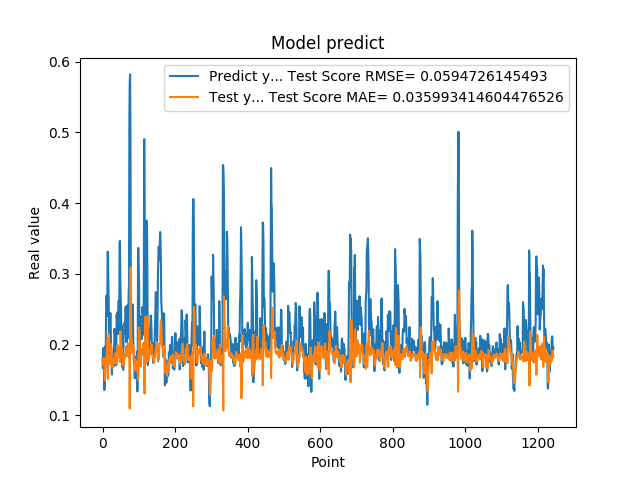

The data file committed next to this chart (first rows):
1.788225024940000296e-01, 1.793986139264289181e-01
1.665375530719999941e-01, 1.784888562929447253e-01
1.951155364510000489e-01, 1.748306241680892548e-01
1.929849982259999874e-01, 1.711954291753411406e-01
1.620820015670000058e-01, 1.804791205999439208e-01
1.356869190929999858e-01, 1.730320960999103541e-01
1.467041671279999959e-01, 1.533522300087474255e-01
1.972582042220000220e-01, 1.489508300279996367e-01
1.894697993989999940e-01, 1.619113397381860830e-01
1.961945891380000029e-01, 1.805473449421377830e-01
2.645494043830000086e-01, 1.812518635156279700e-01
2.692976891989999899e-01, 1.682034104169584932e-01
2.608369886879999822e-01, 1.920008754250339122e-01
2.406771630049999999e-01, 2.090064129803484438e-01
3.313829302790000098e-01, 2.037457001481700891e-01
3.281686902050000021e-01, 1.514985419240597320e-01
2.893257141109999986e-01, 1.779320003921498194e-01
2.625965774060000091e-01, 2.145830254910271462e-01
1.794345527890000014e-01, 2.121556340056148238e-01
1.727855503559999895e-01, 1.901185866815335856e-01
2.207822054619999752e-01, 1.772040199948177186e-01
2.426082938910000264e-01, 1.723142339029517800e-01
2.444625049829999841e-01, 1.904505551975762823e-01
2.097309380769999676e-01, 2.007894945596343517e-01
1.825350672010000175e-01, 1.948721505479999727e-01
1.691226661210000204e-01, 1.841865426992508603e-01
1.575669944289999902e-01, 1.747068759658000625e-01
1.770704984660000092e-01, 1.671932692907343865e-01
1.741859167810000109e-01, 1.677562935674040689e-01
1.755136996510000269e-01, 1.773720249016120798e-01
1.687776893379999976e-01, 1.763272301604575931e-01
1.939594447609999939e-01, 1.744271749895030810e-01
1.943469941619999919e-01, 1.736237764590486676e-01
2.223779261109999905e-01, 1.813293798493675613e-01
2.144328951839999942e-01, 1.799467504299606391e-01
1.937792897219999533e-01, 1.868231586721378346e-01
1.783622056249999921e-01, 1.880466383111068507e-01
1.706998199219999790e-01, 1.806577361641253654e-01
1.894924789669999998e-01, 1.763109494662237764e-01
2.422726899390000022e-01, 1.717523255613830346e-01
2.336400598289999908e-01, 1.833330228602216005e-01
2.456458657979999904e-01, 1.991995859361182508e-01
2.297928631310000025e-01, 1.952623772141759695e-01
2.152034044269999780e-01, 1.950912340772703868e-01
2.607180178169999918e-01, 1.915005295245509331e-01
2.623189091679999918e-01, 1.814721530890151535e-01
2.198584228750000147e-01, 1.939595926741053133e-01
3.426670730110000229e-01, 1.961009854408857500e-01
3.465315699580000519e-01, 1.753939072143706202e-01
2.930460572240000117e-01, 2.125380235217533276e-01
2.670845985409999734e-01, 2.185499321020523689e-01
2.535850703720000099e-01, 2.078229177771723779e-01
2.199364602570000049e-01, 1.927951340350559650e-01
2.274277955290000264e-01, 1.890359701990670382e-01
1.686184257270000042e-01, 1.938537570820241529e-01
1.842167228460000195e-01, 1.806102327341072289e-01
1.896838992830000015e-01, 1.709312322301195231e-01
1.641370058060000192e-01, 1.799136107406768548e-01
2.130100131029999677e-01, 1.746440190088622002e-01
2.186074256900000234e-01, 1.695403445347592186e-01
2.188677042720000021e-01, 1.840153486162500185e-01
... 1,184 more rows
